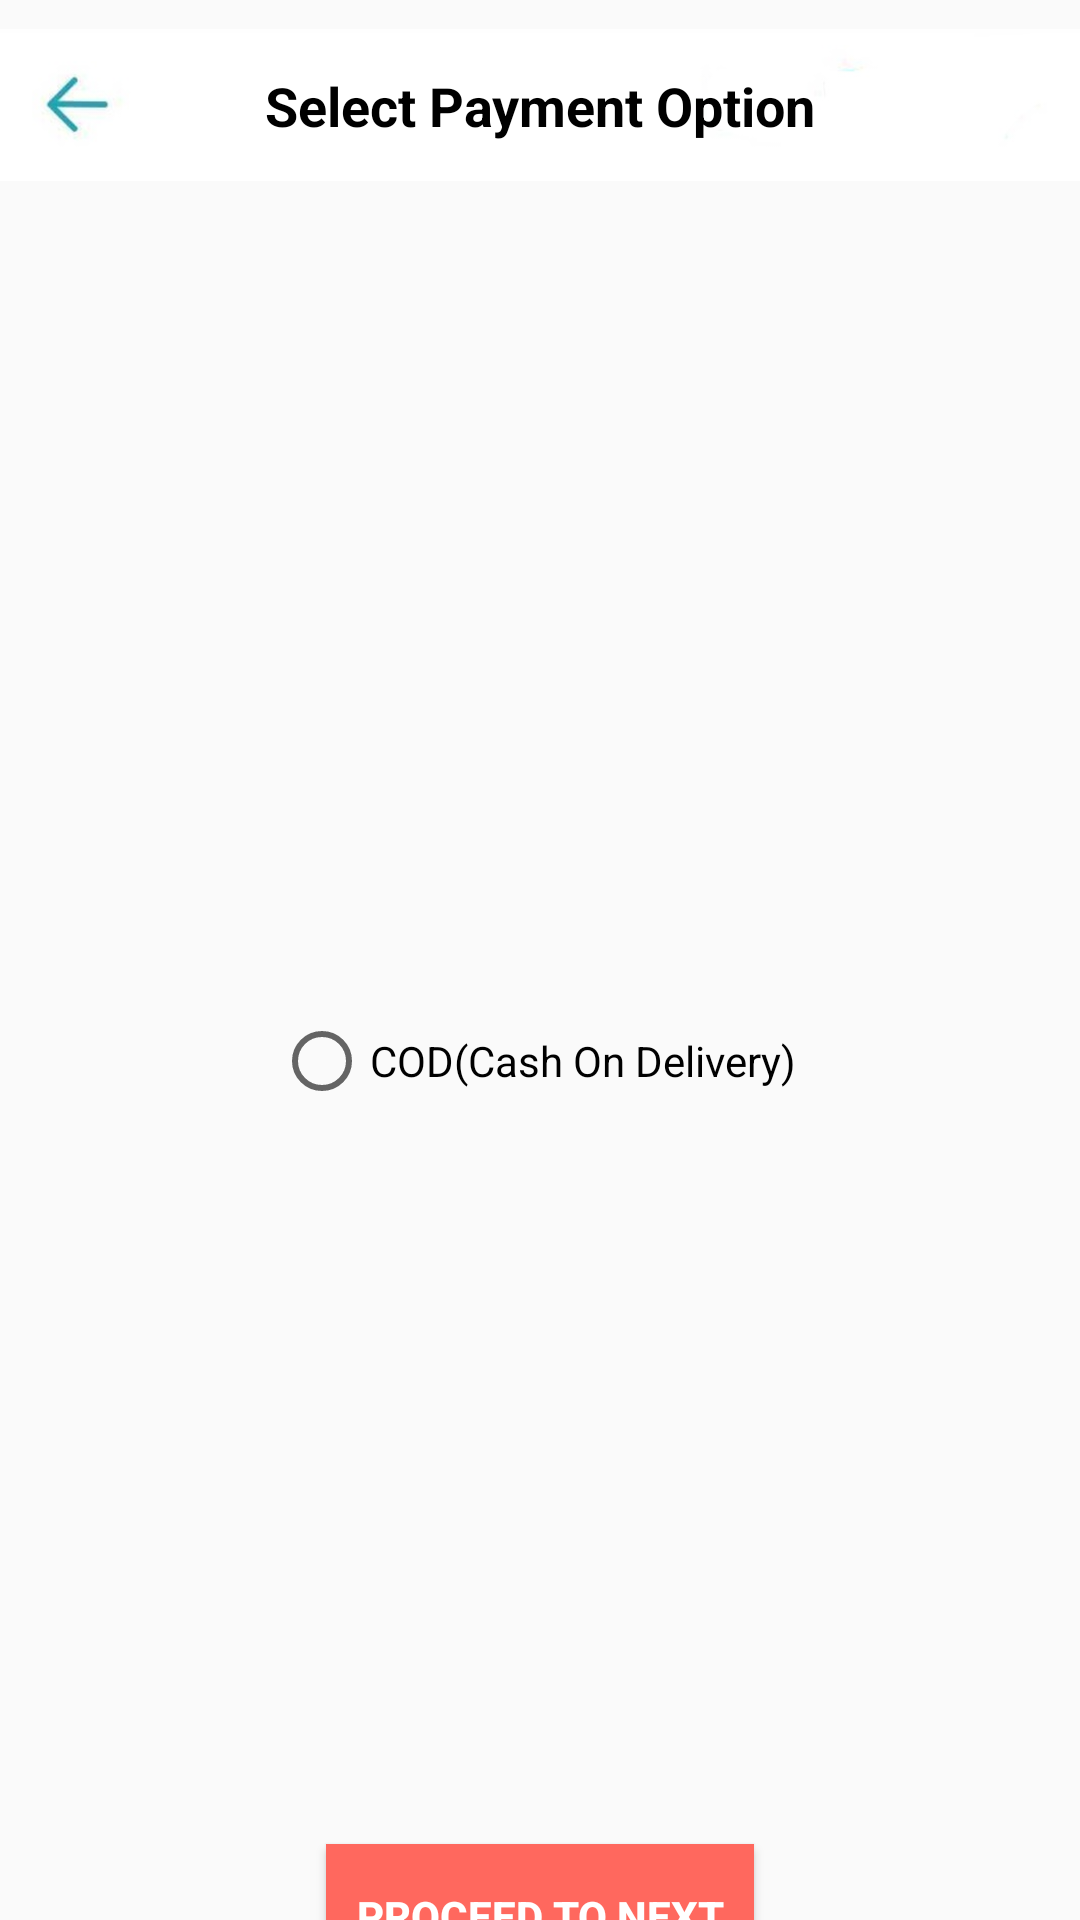

This screen was rendered from an Android layout file. Write that file and the resources it references.
<!-- AndroidManifest.xml: application theme Theme.Shopcluesclone -->
<!-- res/layout/activity_payment_page.xml -->
<?xml version="1.0" encoding="utf-8"?>
<androidx.constraintlayout.widget.ConstraintLayout xmlns:android="http://schemas.android.com/apk/res/android"
    xmlns:app="http://schemas.android.com/apk/res-auto"
    xmlns:tools="http://schemas.android.com/tools"
    android:layout_width="match_parent"
    android:layout_height="match_parent"
    tools:context=".activities.PaymentPage">

    <androidx.constraintlayout.widget.Guideline
        android:id="@+id/guideline43"
        android:layout_width="wrap_content"
        android:layout_height="wrap_content"
        android:orientation="horizontal"
        app:layout_constraintGuide_begin="70dp" />

    <ImageView
        android:id="@+id/imageView15"
        android:layout_width="0dp"
        android:layout_height="0dp"
        app:layout_constraintBottom_toTopOf="@+id/guideline43"
        app:layout_constraintEnd_toEndOf="parent"
        app:layout_constraintStart_toStartOf="parent"
        app:layout_constraintTop_toTopOf="parent"
        app:srcCompat="@drawable/nav_bar_address_add" />

    <androidx.constraintlayout.widget.Guideline
        android:id="@+id/guideline44"
        android:layout_width="wrap_content"
        android:layout_height="wrap_content"
        android:orientation="horizontal"
        app:layout_constraintGuide_begin="637dp" />

    <Button
        android:id="@+id/button18"
        android:layout_width="wrap_content"
        android:layout_height="wrap_content"
        android:background="@color/orange"
        android:padding="@dimen/dp_10.1"
        android:text="Proceed to next"
        android:textColor="@color/white"
        android:textStyle="bold"
        app:layout_constraintBottom_toBottomOf="parent"
        app:layout_constraintEnd_toEndOf="parent"
        app:layout_constraintStart_toStartOf="parent"
        app:layout_constraintTop_toTopOf="@+id/guideline44" />

    <RadioButton
        android:id="@+id/radioButton"
        android:layout_width="wrap_content"
        android:layout_height="wrap_content"
        android:text="COD(Cash On Delivery) "
        app:layout_constraintBottom_toTopOf="@+id/guideline44"
        app:layout_constraintEnd_toEndOf="parent"
        app:layout_constraintStart_toStartOf="parent"
        app:layout_constraintTop_toTopOf="@+id/guideline43" />

    <TextView
        android:id="@+id/textView11"
        android:layout_width="wrap_content"
        android:layout_height="wrap_content"
        android:text="Select Payment Option"
        android:textColor="@color/black"
        android:textStyle="bold"
        android:textSize="18sp"
        app:layout_constraintBottom_toBottomOf="@+id/imageView15"
        app:layout_constraintEnd_toEndOf="@+id/imageView15"
        app:layout_constraintStart_toStartOf="parent"
        app:layout_constraintTop_toTopOf="parent" />

</androidx.constraintlayout.widget.ConstraintLayout>
<!-- resources referenced by this layout -->
<resources>
  <color name="black">#FF000000</color>
  <color name="orange">#FF685E</color>
  <color name="white">#FFFFFFFF</color>
  <dimen name="dp_10.1">10.1dp</dimen>
  <!-- drawable nav_bar_address_add: jpg bitmap (drawable, 5564 bytes) -->
  <style name="Theme.Shopcluesclone" parent="Theme.AppCompat.Light.NoActionBar">
          
          <item name="colorPrimary">@color/teal_200</item>
          <item name="colorPrimaryVariant">@color/purple_700</item>
  
  
          <item name="colorOnPrimary">@color/white</item>
          
          <item name="colorSecondary">@color/teal_200</item>
          <item name="colorSecondaryVariant">@color/teal_700</item>
          <item name="colorOnSecondary">@color/black</item>
          
          <item name="android:statusBarColor" tools:targetApi="l">?attr/colorPrimaryVariant</item>
          
      </style>
  <color name="teal_200">#FF03DAC5</color>
  <color name="purple_700">#FF3700B3</color>
  <color name="teal_700">#FF018786</color>
</resources>
